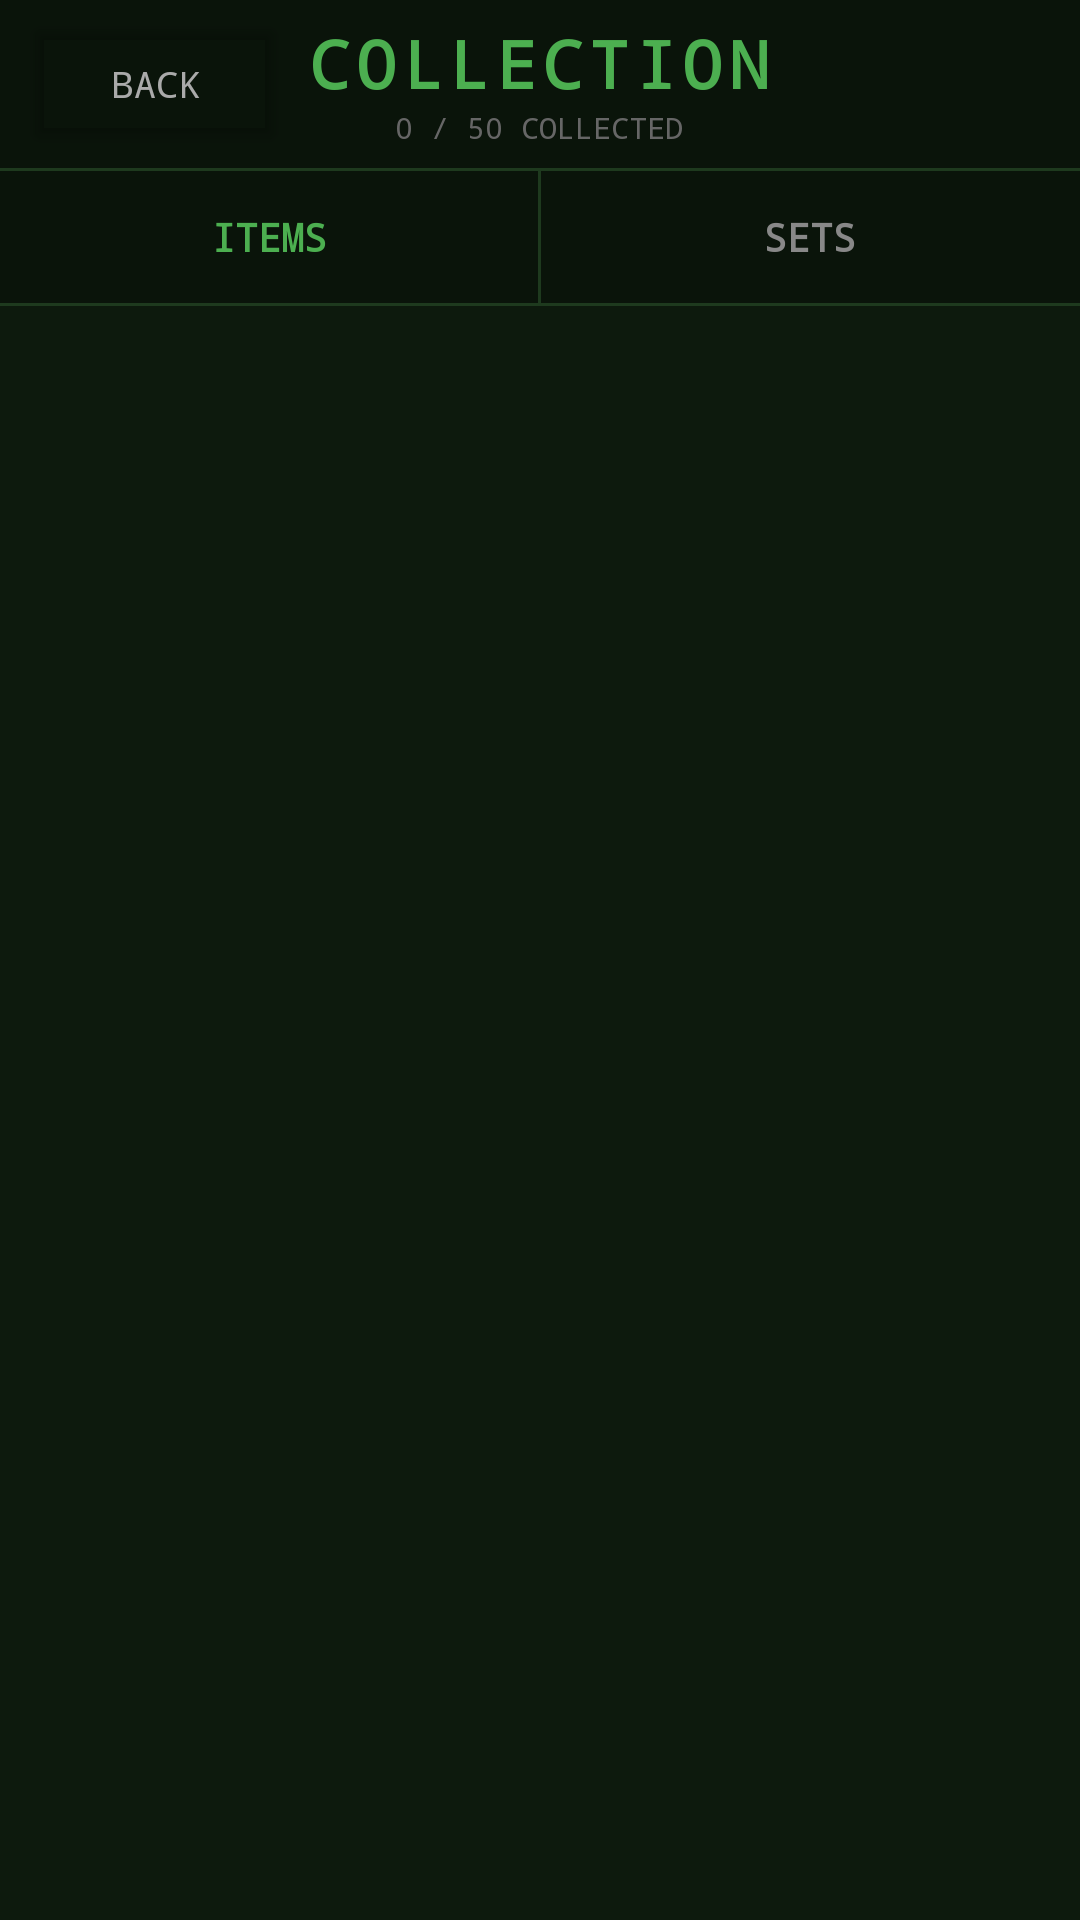

Produce the Android XML layout that renders to this screen, including the resource entries it uses.
<!-- AndroidManifest.xml: application theme Theme.MoleDiver -->
<!-- res/layout/activity_collection.xml -->
<?xml version="1.0" encoding="utf-8"?>
<LinearLayout xmlns:android="http://schemas.android.com/apk/res/android"
    android:layout_width="match_parent"
    android:layout_height="match_parent"
    android:orientation="vertical"
    android:background="#0D1A0D">

    
    <RelativeLayout
        android:layout_width="match_parent"
        android:layout_height="56dp"
        android:background="#0a140a"
        android:paddingStart="8dp"
        android:paddingEnd="16dp">

        <Button
            android:id="@+id/btnBack"
            android:layout_width="wrap_content"
            android:layout_height="wrap_content"
            android:text="BACK"
            android:textColor="#AAAAAA"
            android:textSize="12sp"
            android:fontFamily="monospace"
            android:backgroundTint="@android:color/transparent"
            android:layout_centerVertical="true"
            android:layout_alignParentStart="true" />

        <LinearLayout
            android:layout_width="wrap_content"
            android:layout_height="wrap_content"
            android:orientation="vertical"
            android:layout_centerInParent="true"
            android:gravity="center">

            <TextView
                android:layout_width="wrap_content"
                android:layout_height="wrap_content"
                android:text="COLLECTION"
                android:textSize="22sp"
                android:textColor="#4CAF50"
                android:fontFamily="monospace"
                android:textStyle="bold"
                android:letterSpacing="0.1" />

            <TextView
                android:id="@+id/tvItemCount"
                android:layout_width="wrap_content"
                android:layout_height="wrap_content"
                android:text="0 / 50 COLLECTED"
                android:textSize="10sp"
                android:textColor="#666666"
                android:fontFamily="monospace" />

        </LinearLayout>

    </RelativeLayout>

    <View
        android:layout_width="match_parent"
        android:layout_height="1dp"
        android:background="#1E3A1E" />

    
    <LinearLayout
        android:layout_width="match_parent"
        android:layout_height="44dp"
        android:orientation="horizontal"
        android:background="#0a140a">

        <Button
            android:id="@+id/btnTabItems"
            android:layout_width="0dp"
            android:layout_height="match_parent"
            android:layout_weight="1"
            android:text="ITEMS"
            android:textColor="#4CAF50"
            android:textSize="13sp"
            android:fontFamily="monospace"
            android:textStyle="bold"
            android:backgroundTint="@android:color/transparent"
            android:stateListAnimator="@null" />

        <View
            android:layout_width="1dp"
            android:layout_height="match_parent"
            android:background="#1E3A1E" />

        <Button
            android:id="@+id/btnTabSets"
            android:layout_width="0dp"
            android:layout_height="match_parent"
            android:layout_weight="1"
            android:text="SETS"
            android:textColor="#888888"
            android:textSize="13sp"
            android:fontFamily="monospace"
            android:textStyle="bold"
            android:backgroundTint="@android:color/transparent"
            android:stateListAnimator="@null" />

    </LinearLayout>

    <View
        android:layout_width="match_parent"
        android:layout_height="1dp"
        android:background="#1E3A1E" />

    
    <FrameLayout
        android:layout_width="match_parent"
        android:layout_height="0dp"
        android:layout_weight="1">

        
        <GridView
            android:id="@+id/gridCollection"
            android:layout_width="match_parent"
            android:layout_height="match_parent"
            android:numColumns="4"
            android:horizontalSpacing="8dp"
            android:verticalSpacing="8dp"
            android:padding="12dp"
            android:stretchMode="columnWidth"
            android:visibility="visible" />

        
        <ScrollView
            android:id="@+id/scrollSets"
            android:layout_width="match_parent"
            android:layout_height="match_parent"
            android:visibility="gone">

            <LinearLayout
                android:id="@+id/containerSets"
                android:layout_width="match_parent"
                android:layout_height="wrap_content"
                android:orientation="vertical"
                android:padding="12dp" />

        </ScrollView>

    </FrameLayout>

</LinearLayout>
<!-- resources referenced by this layout -->
<resources>
  <style name="Theme.MoleDiver" parent="Theme.AppCompat.DayNight.NoActionBar">
          <item name="android:windowBackground">#0D1A0D</item>
          <item name="android:statusBarColor">#0D1A0D</item>
          <item name="android:navigationBarColor">#0D1A0D</item>
      </style>
</resources>
